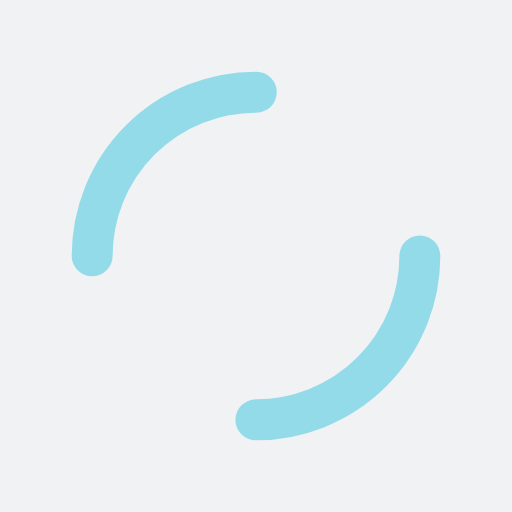
t = 0.00 s
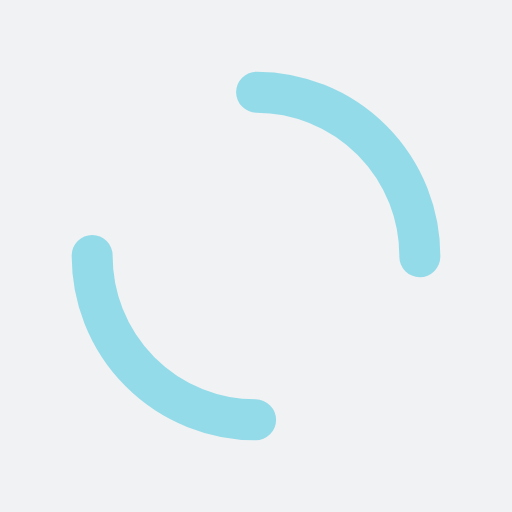
t = 0.32 s
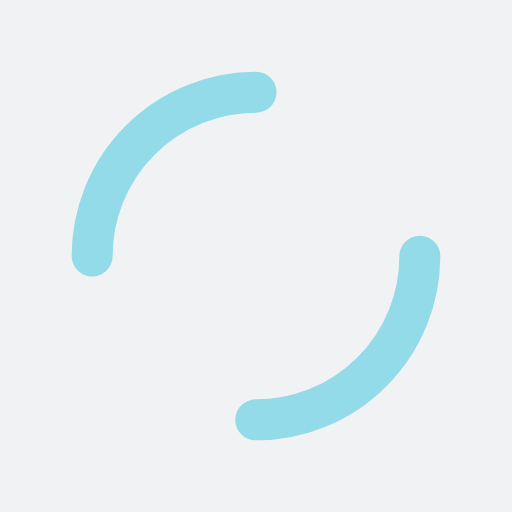
t = 0.64 s
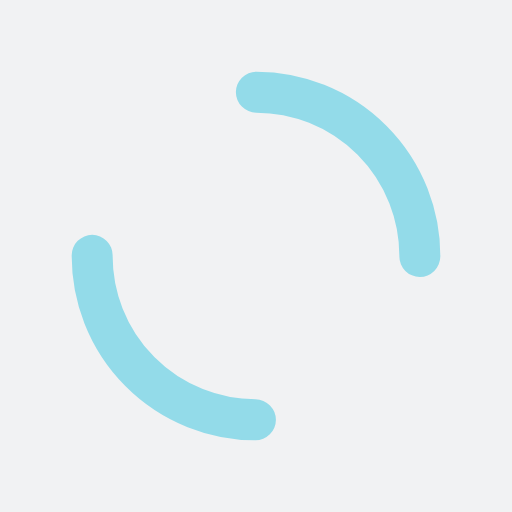
t = 0.96 s

The animated SVG that drew these frames (rendered in a browser with its animation timeline set to each time). Animation: 1 SMIL element (animateTransform=1); one cycle of 1.28 s, repeats indefinitely.

<?xml version="1.0" encoding="utf-8"?>
<svg xmlns="http://www.w3.org/2000/svg" xmlns:xlink="http://www.w3.org/1999/xlink" style="margin: auto; background: rgb(241, 242, 243); display: block; shape-rendering: auto;" width="200px" height="200px" viewBox="0 0 100 100" preserveAspectRatio="xMidYMid">
<circle cx="50" cy="50" r="32" stroke-width="8" stroke="#93dbe9" stroke-dasharray="50.26548245743669 50.26548245743669" fill="none" stroke-linecap="round">
  <animateTransform attributeName="transform" type="rotate" repeatCount="indefinite" dur="1.282051282051282s" keyTimes="0;1" values="0 50 50;360 50 50"></animateTransform>
</circle>
<!-- [ldio] generated by https://loading.io/ --></svg>